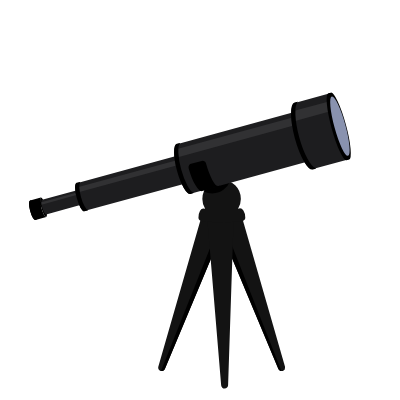
t = 0.00 s
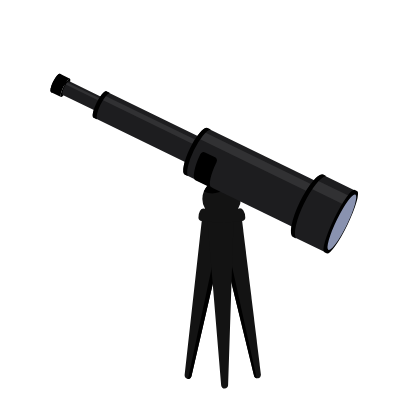
t = 0.16 s
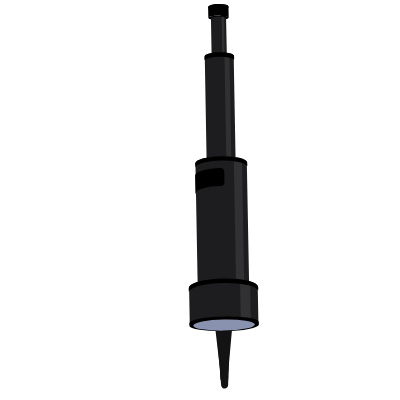
t = 0.33 s
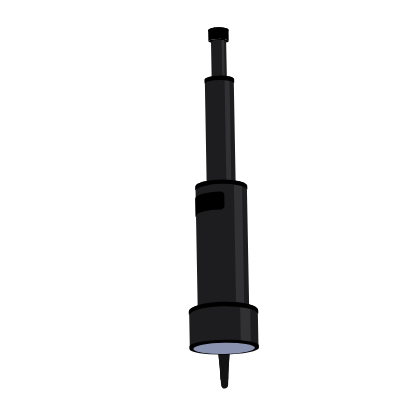
t = 0.48 s
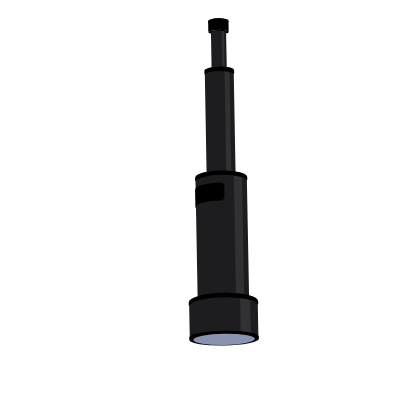
t = 0.64 s
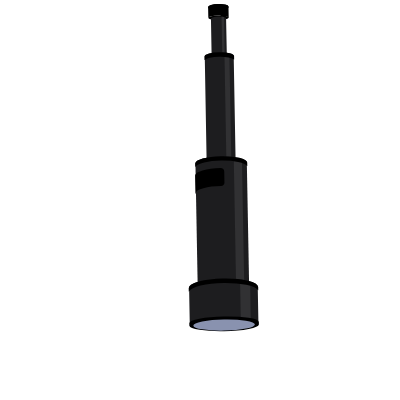
t = 0.79 s

The animated SVG that drew these frames (rendered in a browser with its animation timeline set to each time). Animation: 16 SMIL elements (animate=4,animateTransform=12); one cycle of 0.79 s.

<?xml version="1.0" encoding="utf-8"?><svg id="telescope-take-off" image-rendering="auto" baseProfile="basic" version="1.1" x="0px" y="0px" width="400" height="400" xmlns="http://www.w3.org/2000/svg" xmlns:xlink="http://www.w3.org/1999/xlink"><g id="Scene-1r1" overflow="visible"><g><g id="Tween-5" transform="translate(193.7 293.05)"><animateTransform attributeName="transform" additive="replace" type="translate" dur="0.792s" keyTimes="0;.05299;.053;.10499;.105;.15799;.158;.20999;.21;.26299;.263;.31599;.316;.36799;.368;1" values="222.2,216.3;222.2,216.3;222.255,216.299;222.255,216.299;222.236,216.357;222.236,216.357;222.299,216.31;222.299,216.31;222.286,216.325;222.286,216.325;222.312,216.377;222.312,216.377;222.309,216.327;222.309,216.327;222.276,216.292;222.276,216.292" calcMode="discrete" fill="freeze"/><animateTransform attributeName="transform" additive="sum" type="rotate" dur="0.792s" keyTimes="0;.05299;.053;.10499;.105;.15799;.158;.20999;.21;.26299;.263;.31599;.316;.36799;.368;1" values="0,0,0;0,0,0;-3.245,0,0;-3.245,0,0;-6.491,0,0;-6.491,0,0;-9.736,0,0;-9.736,0,0;-12.982,0,0;-12.982,0,0;-16.227,0,0;-16.227,0,0;-19.473,0,0;-19.473,0,0;-22.718,0,0;-22.718,0,0" calcMode="discrete" fill="freeze"/><animateTransform attributeName="transform" additive="sum" type="scale" dur="0.792s" keyTimes="0;.15799;.158;1" values="1,1;1,1;1,.999;1,.999" calcMode="discrete" fill="freeze"/><animateTransform attributeName="transform" additive="sum" type="translate" dur="0.792s" keyTimes="0;.05299;.053;.10499;.105;.15799;.158;.20999;.21;.26299;.263;.31599;.316;.36799;.368;1" values="-28.5,76.75;-28.5,76.75;-28.55,76.75;-28.55,76.75;-28.55,76.7;-28.55,76.7;-28.6,76.7;-28.6,76.7;-28.6,76.6;-28.6,76.6;-28.5,76.65;-28.5,76.65;-28.5,76.7;-28.5,76.7;-28.6,76.65;-28.6,76.65" calcMode="discrete" fill="freeze"/><path fill="#131313" stroke="none" d="M35.6 -78.05L8.25 -78.05 -35.4 73.6Q-35.75 74.95 -35.15 76.15 -34.5 77.35 -33.2 77.85 -31.9 78.3 -30.65 77.75 -29.35 77.15 -28.85 75.9L35.6 -78.05Z"/><path fill="#000" stroke="none" d="M35.6 -78.05L29.6 -78.05 -32.75 77.95Q-31.55 78.2 -30.45 77.6 -29.35 77 -28.85 75.9L35.6 -78.05Z"/></g><animate attributeName="display" fill="freeze" repeatCount="1" dur="0.792s" keyTimes="0;.737;1" values="inline;none;none"/></g><g><g id="Tween-4" transform="translate(249.5 293)"><animateTransform attributeName="transform" additive="replace" type="translate" dur="0.792s" keyTimes="0;.05299;.053;.10499;.105;.15799;.158;.20999;.21;.26299;.263;.31599;.316;.36799;.368;1" values="222.75,219.5;222.75,219.5;222.798,219.515;222.798,219.515;222.804,219.535;222.804,219.535;222.796,219.626;222.796,219.626;222.764,219.501;222.764,219.501;222.815,219.518;222.815,219.518;222.835,219.617;222.835,219.617;222.748,219.549;222.748,219.549" calcMode="discrete" fill="freeze"/><animateTransform attributeName="transform" additive="sum" type="rotate" dur="0.792s" keyTimes="0;.05299;.053;.10499;.105;.15799;.158;.20999;.21;.26299;.263;.31599;.316;.36799;.368;1" values="0,0,0;0,0,0;3.029,0,0;3.029,0,0;6.059,0,0;6.059,0,0;9.088,0,0;9.088,0,0;12.118,0,0;12.118,0,0;15.146,0,0;15.146,0,0;18.177,0,0;18.177,0,0;21.206,0,0;21.206,0,0" calcMode="discrete" fill="freeze"/><animateTransform attributeName="transform" additive="sum" type="scale" dur="0.792s" keyTimes="0;.15799;.158;1" values="1,1;1,1;1,.999;1,.999" calcMode="discrete" fill="freeze"/><animateTransform attributeName="transform" additive="sum" type="translate" dur="0.792s" keyTimes="0;.05299;.053;.10499;.105;.15799;.158;.20999;.21;.26299;.263;.31599;.316;.36799;.368;1" values="26.75,73.5;26.75,73.5;26.7,73.5;26.7,73.5;26.7,73.45;26.7,73.45;26.6,73.35;26.6,73.35;26.7,73.45;26.7,73.45;26.65,73.55;26.65,73.55;26.55,73.45;26.55,73.45;26.7,73.45;26.7,73.45" calcMode="discrete" fill="freeze"/><path fill="#131313" stroke="none" d="M-8.15 -78.05L-35.55 -78.05 28.9 75.95Q29.45 77.2 30.7 77.8 32 78.35 33.3 77.9 34.6 77.4 35.2 76.2 35.8 74.95 35.45 73.6L-8.15 -78.05Z"/><path fill="#000" stroke="none" d="M-29.6 -78L-35.55 -78 28.9 75.95Q29.25 76.9 30.15 77.5 30.95 78.05 31.95 78.1L-29.6 -78Z"/></g><animate attributeName="display" fill="freeze" repeatCount="1" dur="0.792s" keyTimes="0;.737;1" values="inline;none;none"/></g><g><g id="Tween-3" transform="translate(220.45 303.3)"><path fill="#131313" stroke="none" d="M4.25 85.2Q5.6 85.15 6.6 84.2 7.6 83.25 7.65 81.85L13.2 -85.2 -13.15 -84.55 .7 82.05Q.8 83.45 1.85 84.35 2.85 85.25 4.25 85.2Z"/></g><animate attributeName="display" fill="freeze" repeatCount="1" dur="0.792s" keyTimes="0;.737;1" values="inline;none;none"/></g><g><g id="Tween-2" transform="translate(221.85 201)"><path fill="#131313" stroke="none" d="M19 -2.1Q19 -10.1 13.35 -15.7 7.7 -21.35 -.25 -21.35 -8.25 -21.35 -13.85 -15.7 -19.5 -10.1 -19.5 -2.1 -19.5 3.35 -16.7 7.85L-16.8 7.8Q-19.95 6.4 -21.8 9.7 -23.4 12.45 -23.4 16.8 -23.4 18.15 -22.45 19.05 -21.55 19.9 -20.1 20.1 -.1 22.7 20.15 20.1 21.55 19.9 22.45 19.05 23.45 18.15 23.45 16.8 23.45 12.55 21.55 9.6 19.4 6.25 16.3 7.8L16.2 7.85Q19 3.2 19 -2.1Z"/><path fill="#000" stroke="none" d="M1.25 -10.9Q6 -14.15 8.2 -19.4 4.15 -21.35 -.25 -21.35 -6.15 -21.35 -11.05 -18.05 -15.8 -14.85 -18 -9.6 -14 -7.6 -9.5 -7.6 -3.6 -7.6 1.25 -10.9Z"/></g><animate attributeName="display" fill="freeze" repeatCount="1" dur="0.792s" keyTimes="0;.737;1" values="inline;none;none"/></g><g id="Tween-1" transform="matrix(.982 -.19 .19 .982 186.25 157.7)"><animateTransform attributeName="transform" additive="replace" type="translate" dur="0.792s" keyTimes="0;.05299;.053;.10499;.105;.15799;.158;.20999;.21;.26299;.263;.31599;.316;.36799;.368;.57899;.579;.63099;.631;.68399;.684;.73699;.737;.78899;.789;.84199;.842;1" values="218.904,191.674;218.904,191.674;215.801,191.725;215.801,191.725;212.788,191.662;212.788,191.662;207.695,191.693;207.695,191.693;193.993,191.749;193.993,191.749;191.418,191.728;191.418,191.728;190.889,191.719;190.889,191.719;190.46,191.756;190.46,191.756;190.563,215.009;190.563,215.009;190.463,246.409;190.463,246.409;190.513,233.362;190.513,233.362;190.463,219.859;190.463,219.859;190.463,206.006;190.463,206.006;190.46,191.756;190.46,191.756" calcMode="discrete" fill="freeze"/><animateTransform attributeName="transform" additive="sum" type="rotate" dur="0.792s" keyTimes="0;.05299;.053;.10499;.105;.15799;.158;.20999;.21;.26299;.263;.31599;.316;.36799;.368;1" values="-10.971,0,0;-10.971,0,0;.386,0,0;.386,0,0;11.448,0,0;11.448,0,0;30.263,0,0;30.263,0,0;80.474,0,0;80.474,0,0;89.708,0,0;89.708,0,0;91.809,0,0;91.809,0,0;93.295,0,0;93.295,0,0" calcMode="discrete" fill="freeze"/><animateTransform attributeName="transform" additive="sum" type="scale" dur="0.792s" keyTimes="0;.05299;.053;.10499;.105;.26299;.263;1" values="1,.999;1,.999;1,1;1,1;1,.999;1,.999;1,1;1,1" calcMode="discrete" fill="freeze"/><animateTransform attributeName="transform" additive="sum" type="translate" dur="0.792s" keyTimes="0;.10499;.105;.15799;.158;.20999;.21;.26299;.263;.31599;.316;.36799;.368;.57899;.579;.68399;.684;.73699;.737;.78899;.789;.84199;.842;1" values="-25.6,-39.6;-25.6,-39.6;-25.55,-39.55;-25.55,-39.55;-25.6,-39.55;-25.6,-39.55;-25.6,-39.45;-25.6,-39.45;-25.6,-39.5;-25.6,-39.5;-25.55,-39.45;-25.55,-39.45;-25.7,-39.5;-25.7,-39.5;-25.65,-39.45;-25.65,-39.45;-25.65,-39.4;-25.65,-39.4;-25.65,-39.45;-25.65,-39.45;-25.65,-39.5;-25.65,-39.5;-25.7,-39.5;-25.7,-39.5" calcMode="discrete" fill="freeze"/><path fill="#000" stroke="none" d="M-148.75 31.65Q-149.7 31.7 -150.6 28.8 -151.5 25.85 -151.8 21.65 -152.1 17.4 -151.65 14.4 -151.25 11.4 -150.3 11.35L-161.4 12.2Q-162.5 12.3 -163.1 15.3 -163.65 18.35 -163.3 22.55 -163 26.8 -162 29.7 -160.95 32.6 -159.8 32.5L-148.75 31.65Z"/><path fill="#000" stroke="none" d="M-149.95 19.3L-150 15.15 -161.6 16Q-161.95 17.7 -161.95 20.2L-149.95 19.3Z"/><path fill="#000" stroke="none" d="M-160.2 29.5Q-161.25 26.6 -161.55 22.4 -161.85 18.15 -161.3 15.15 -160.703 12.169 -159.65 12.05L-161.45 12.2Q-162.55 12.3 -163.15 15.3 -163.7 18.35 -163.35 22.55 -163.05 26.8 -162.05 29.7 -161 32.6 -159.85 32.5L-158.05 32.35Q-159.2 32.4 -160.2 29.5Z"/><path fill="#000" stroke="none" d="M-150.6 28.8Q-149.75 31.75 -148.8 31.65 -147.85 31.6 -147.45 28.6 -147 25.55 -147.35 21.35 -147.65 17.1 -148.55 14.15 -149.4 11.25 -150.35 11.3 -151.25 11.4 -151.7 14.4 -152.15 17.5 -151.8 21.65 -151.45 25.9 -150.6 28.8Z"/><path fill="#1D1D1F" stroke="none" d="M-112.15 26.25L-113.3 11.1 -149.45 13.9Q-150.3 14 -150.7 16.25 -151.15 18.5 -150.9 21.6 -150.65 24.7 -149.9 26.9 -149.15 29.1 -148.35 29L-112.15 26.25Z"/><path fill="#313133" stroke="none" d="M-113.1 15.65L-113 15 -113.15 13.2 -150.75 16.05 -150.95 18.55 -113.1 15.65Z"/><path fill="#1D1D1F" stroke="none" d="M-114.85 8.6Q-115.7 12.95 -115.2 18.85 -114.75 24.85 -113.3 29 -111.85 33.1 -110.25 33L-5.55 25.1 -7.7 -3.8 -112.45 4.15Q-114.05 4.25 -114.85 8.6Z"/><path fill="#313133" stroke="none" d="M-10.15 5.65L-8.85 .55 -113.25 8.5 -114.15 13.5 -10.15 5.65Z"/><path fill="#000" stroke="none" d="M-112.45 3.75Q-114.05 3.85 -114.85 8.3 -115.65 12.75 -115.15 18.8 -114.7 24.95 -113.25 29.2 -111.8 33.4 -110.2 33.3L-106.7 33Q-106.6 33 -106.55 32.9 -106.5 32.8 -106.6 32.7 -108.05 31.85 -109.2 27.9 -110.45 23.85 -110.8 18.55 -111.2 13.25 -110.65 9.1 -110.05 5 -108.85 3.8 -108.75 3.75 -108.75 3.6 -108.8 3.5 -108.95 3.5L-112.45 3.75Z"/><path fill="#1D1D1F" stroke="none" d="M-6.6 -15.1Q-9.45 -14.85 -10.9 -7.25 -12.35 .4 -11.55 11.05 -10.7 21.65 -8.15 29 -5.55 36.35 -2.7 36.15L119.7 26.85 115.8 -24.45 -6.6 -15.1Z"/><path fill="#313133" stroke="none" d="M111.65 -11.05L113.05 -19.35 -8.15 -10.15 -9.05 -1.9 111.65 -11.05Z"/><path fill="#000" stroke="none" d="M-6.65 -15.5Q-9.5 -15.25 -10.95 -7.5 -12.35 .25 -11.55 11 -10.7 21.75 -8.15 29.2 -5.55 36.65 -2.7 36.4L.5 36.15Q.6 36.15 .65 36 .65 35.9 .55 35.85 -2 34.65 -4.2 27.55 -6.45 20.4 -7.2 10.7 -7.9 1 -6.8 -6.4 -5.7 -13.8 -3.35 -15.4 -3.25 -15.5 -3.3 -15.65 -3.35 -15.75 -3.45 -15.75L-6.65 -15.5Z"/><path fill="#000" stroke="none" d="M3.5 6.95Q2.1 7.05 1.2 8.15 .3 9.2 .35 10.6L.35 10.7Q1.15 21.3 3.75 28.65 6.35 36 9.2 35.8L26.4 34.5 26.7 34.45Q27.2 34.3 27.8 33.85L26.4 33.95Q23.7 34.15 21.35 26.75 19.05 19.6 18.3 9.3L18.3 9.25Q18.2 7.85 17.1 6.95 16.05 6 14.65 6.1L3.5 6.95Z"/><path fill="#000" stroke="none" d="M11.1 11.85Q11.1 11 10.55 10.45 9.95 9.85 9.15 9.85 8.35 9.85 7.75 10.45 7.15 11.05 7.15 11.85 7.15 12.7 7.75 13.25 8.35 13.85 9.15 13.85 9.95 13.85 10.55 13.25 11.1 12.7 11.1 11.85Z"/><path fill="#1D1D1F" stroke="none" d="M116.95 -33.15Q113.15 -32.85 111.25 -22.65 109.3 -12.4 110.4 1.8 111.45 15.95 114.9 25.8 118.35 35.6 122.2 35.3L159.5 32.45 154.35 -36 116.95 -33.15Z"/><path fill="#313133" stroke="none" d="M114.05 -25.4L111.95 -15.15 149.4 -18 150.75 -28.15 114.05 -25.4Z"/><path fill="#000" stroke="none" d="M116.9 -33.6Q113.1 -33.3 111.2 -22.95 109.3 -12.65 110.35 1.75 111.45 16.1 114.9 26.05 118.35 35.95 122.15 35.7L125.1 35.5Q125.25 35.5 125.3 35.35 125.3 35.2 125.15 35.1 121.7 33.45 118.75 23.95 115.75 14.35 114.8 1.45 113.85 -11.5 115.35 -21.45 116.85 -31.25 120 -33.4 120.15 -33.45 120.1 -33.65 120.05 -33.8 119.85 -33.8L116.9 -33.6Z"/><path fill="#000" stroke="none" d="M154.2 -36.4L151.75 -36.2Q149.25 -36 148.25 -25.75 147.25 -15.45 148.35 -1.1 149.45 13.25 151.95 23.25 154.5 33.3 156.95 33.05L159.4 32.85 159.5 32.85Q162 32.6 163.05 22.4 164.1 12.1 163 -2.2 161.9 -16.6 159.35 -26.55 156.8 -36.55 154.3 -36.4L154.2 -36.4Z"/><path fill="#8992AF" stroke="none" d="M154.55 -32.45Q152.25 -32.25 151.3 -23.15 150.4 -14.05 151.35 -1.35 152.3 11.35 154.6 20.25 156.9 29.1 159.2 28.95 161.5 28.75 162.4 19.65 163.35 10.55 162.4 -2.15 161.45 -14.85 159.15 -23.75 156.85 -32.6 154.55 -32.45Z"/></g></g></svg>